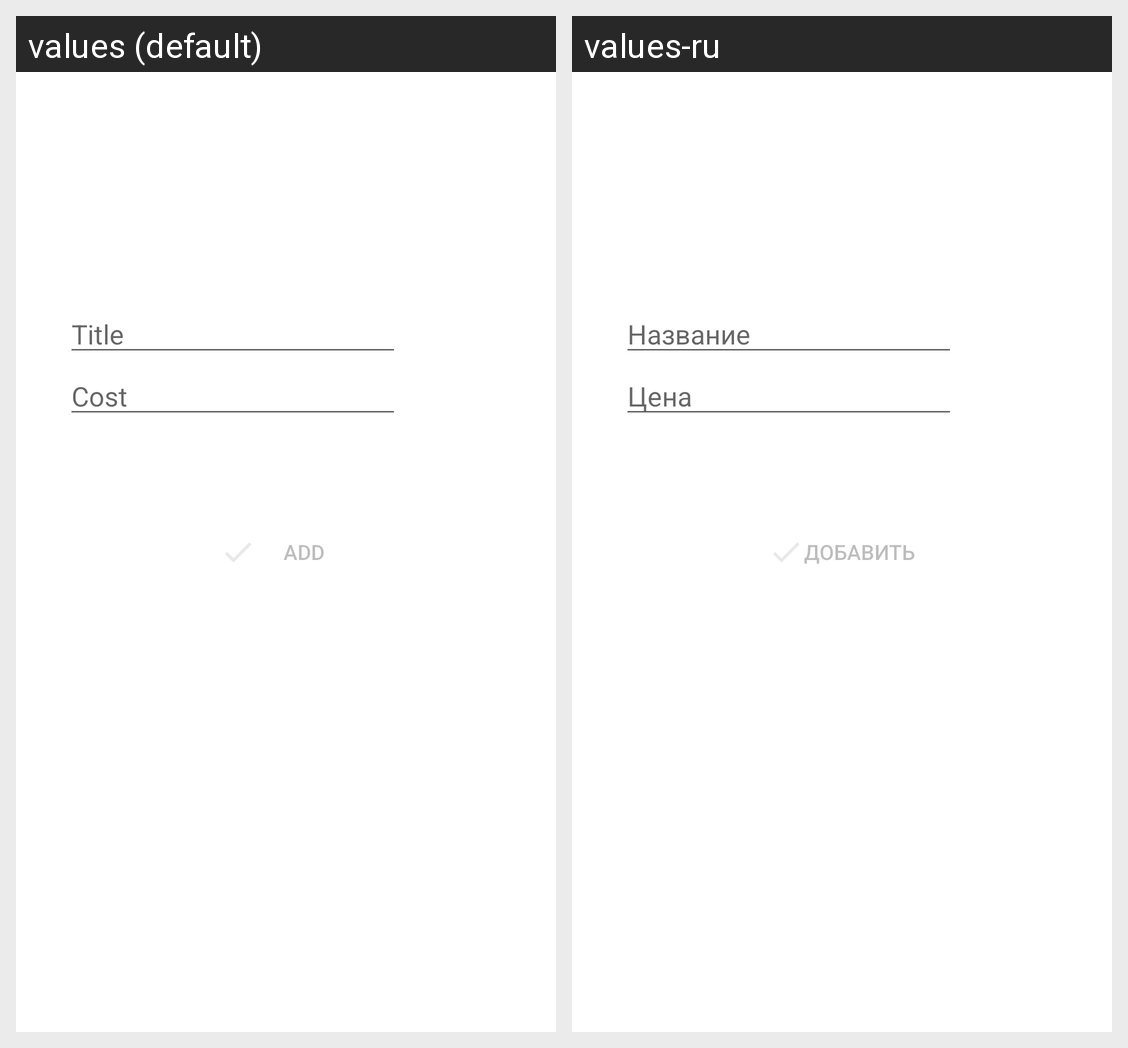

The Android screen above is rendered under two locales of the same app. Produce the string resources it draws, with the default and per-locale values.
Android screen res/layout/activity_add_item.xml rendered under 2 locales, left to right: values (default), values-ru. Device: Nexus 5 (rendered at 1080×1920; each locale shown at half size, 540×960, under a caption strip naming it); theme Theme.Loftmoney.
Strings drawn on this screen, with the default value and each locale's value (text and hints the layout hard-codes, and strings that could not be matched under every locale, appear in the picture but are not listed):

edittext_title_hint
  values: Title
  values-ru: Название

edittext_cost_hint
  values: Cost
  values-ru: Цена

text_button1
  values: Add
  values-ru: Добавить
